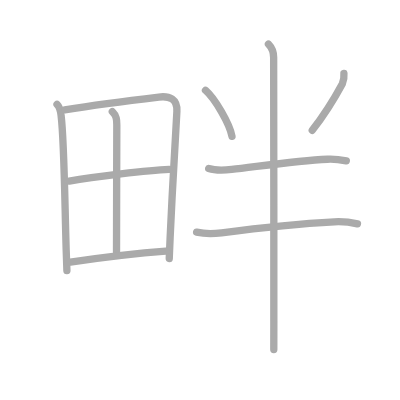
t = 0.00 s
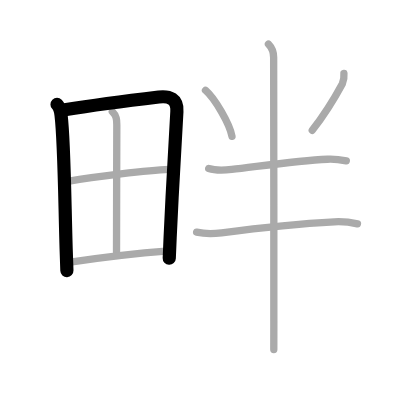
t = 2.00 s
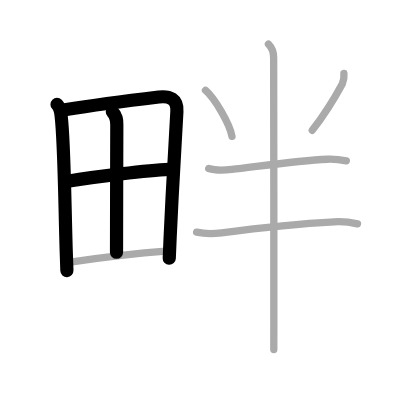
t = 4.00 s
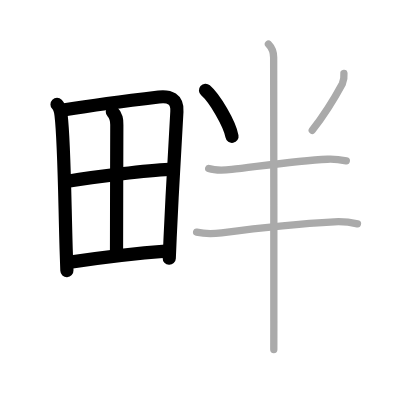
t = 6.00 s
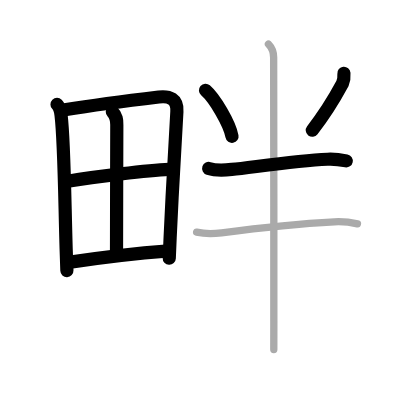
t = 8.00 s
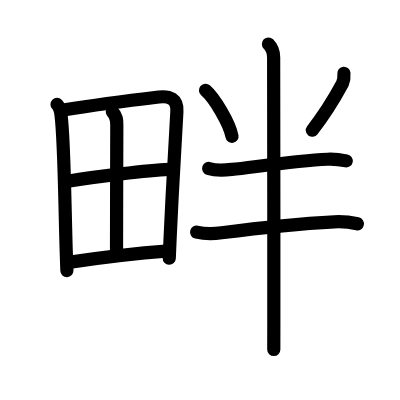
t = 10.00 s

The animated SVG that drew these frames (rendered in a browser with its animation timeline set to each time). Animation: 10 SMIL elements (animate=10); one cycle of 10.00 s.

<?xml version="1.0" standalone="no"?>
<!DOCTYPE svg PUBLIC "-//W3C//DTD SVG 1.1//EN"   "http://www.w3.org/Graphics/SVG/1.1/DTD/svg11.dtd">
<svg width="400px" height="400px"  version="1.1" xmlns="http://www.w3.org/2000/svg">
  <defs>
    <marker id="Triangle" viewBox="0 0 10 10" refX="0" refY="5" markerUnits="strokeWidth" markerWidth="3" style="stroke-opacity:0%;fill:#aaaaaa;" markerHeight="2" orient="auto">
      <path d="M 0 0 L 10 5 L 0 10 z" />
    </marker>
    
    <marker id="Arrow" viewBox="0 0 10 10" refX="5" refY="5" markerUnits="strokeWidth" markerWidth="1.8" style="stroke-opacity:0%;fill:#770000;" markerHeight="2" orient="auto">
      <path d="M 0 4 L 6 4 L 4 1 L 10 5 L 4 9 L 6 6 L 0 6 z" />
        <circle cx="5" cy="5" r="5" />
      </marker>
    
    <marker id="TriangleRed" viewBox="0 0 10 10" refX="0" refY="5" markerUnits="strokeWidth" markerWidth="3" style="stroke-opacity:0%;fill:#CC0000;" markerHeight="2" orient="auto">
      <path d="M 0 0 L 10 5 L 0 10 z" />
    </marker>
    
    <marker id="ArrowRed" viewBox="0 0 10 10" refX="5" refY="5" markerUnits="strokeWidth" markerWidth="1.8" style="stroke-opacity:0%;fill:#CC0000;" markerHeight="2" orient="auto">
      <path d="M 0 4 L 6 4 L 4 1 L 10 5 L 4 9 L 6 6 L 0 6 z" />
        <circle cx="5" cy="5" r="5" />
      </marker>
    
  </defs>
  
  <path style="fill:#ffffff; fill-opacity:100%; fill-rule:evenodd; stroke-width:0;" d="M 0 0 L 400px 0 L 400px 400px L 0 400px L 0 0" />

  <g transform="scale(3.6697247706422 3.6697247706422)">
<path style="fill:none; fill-opacity:0%; fill-rule:evenodd; stroke:#aaaaaa; stroke-opacity:100%; stroke-width: 1.5pt; stroke-linejoin:round; stroke-linecap:round;" d="M15.54 28.46c0.88 0.88 0.96 1.79 1.11 3.03c0.85 6.97 0.97 22.67 1.38 36.5c0.06 1.98 0.12 3.92 0.2 5.76"></path>
<path style="fill:none; fill-opacity:0%; fill-rule:evenodd; stroke:#aaaaaa; stroke-opacity:100%; stroke-width: 1.5pt; stroke-linejoin:round; stroke-linecap:round;" d="M17.64 29.92c8.71-1.41 19.21-2.72 25.64-3.48c2.92-0.35 5.12 0.53 4.92 3.95c-0.39 6.7-1.3 22.32-1.84 34.36c-0.09 2.02-0.17 3.94-0.24 5.69"></path>
<path style="fill:none; fill-opacity:0%; fill-rule:evenodd; stroke:#aaaaaa; stroke-opacity:100%; stroke-width: 1.5pt; stroke-linejoin:round; stroke-linecap:round;" d="M30.61 30.44c1.16 1.16 1.23 2.18 1.22 3.59c-0.03 9.23-0.08 31.37-0.08 34.72"></path>
<path style="fill:none; fill-opacity:0%; fill-rule:evenodd; stroke:#aaaaaa; stroke-opacity:100%; stroke-width: 1.5pt; stroke-linejoin:round; stroke-linecap:round;" d="M18.86 49.34c6.77-1.22 21.64-2.97 27.23-3.2"></path>
<path style="fill:none; fill-opacity:0%; fill-rule:evenodd; stroke:#aaaaaa; stroke-opacity:100%; stroke-width: 1.5pt; stroke-linejoin:round; stroke-linecap:round;" d="M19.16 71.43c8.09-1.18 16.84-2.31 26.02-2.99"></path>
<path style="fill:none; fill-opacity:0%; fill-rule:evenodd; stroke:#aaaaaa; stroke-opacity:100%; stroke-width: 1.5pt; stroke-linejoin:round; stroke-linecap:round;" d="M56 24.62c2.55 2.21 6.58 9.11 7.22 12.55"></path>
<path style="fill:none; fill-opacity:0%; fill-rule:evenodd; stroke:#aaaaaa; stroke-opacity:100%; stroke-width: 1.5pt; stroke-linejoin:round; stroke-linecap:round;" d="M93.72 19.98c0.09 0.98-0.05 1.92-0.42 2.83c-1.92 3.56-4.37 7.79-8.21 12.69"></path>
<path style="fill:none; fill-opacity:0%; fill-rule:evenodd; stroke:#aaaaaa; stroke-opacity:100%; stroke-width: 1.5pt; stroke-linejoin:round; stroke-linecap:round;" d="M56.87 45.9c2.09 0.69 4.13 0.5 6.28 0.27c6.02-0.63 17.47-2.39 26.1-2.78c1.88-0.09 3.31 0.09 5.12 0.45"></path>
<path style="fill:none; fill-opacity:0%; fill-rule:evenodd; stroke:#aaaaaa; stroke-opacity:100%; stroke-width: 1.5pt; stroke-linejoin:round; stroke-linecap:round;" d="M53.58 63.26c2.79 0.62 4.6 0.46 6.79 0.17c8.12-1.06 19.87-2.43 30.75-2.99c2.23-0.11 4.11 0.06 6.29 0.55"></path>
<path style="fill:none; fill-opacity:0%; fill-rule:evenodd; stroke:#aaaaaa; stroke-opacity:100%; stroke-width: 1.5pt; stroke-linejoin:round; stroke-linecap:round;" d="M73.15 12c1.05 1.05 1.42 2.38 1.42 3.68c0 0.85 0.08 50.98 0.05 71.82c-0.01 3.65-0.01 6.37-0.01 7.75"></path>

<path style="fill:none; fill-opacity:0%; fill-rule:evenodd; stroke:#000000; stroke-opacity:100%; stroke-width: 2.7pt; stroke-linejoin:round; stroke-linecap:round;" d="M15.54 28.46c0.88 0.88 0.96 1.79 1.11 3.03c0.85 6.97 0.97 22.67 1.38 36.5c0.06 1.98 0.12 3.92 0.2 5.76" pathLength="100" stroke-dashoffset="100" stroke-dasharray="100 105"><animate id="dashAnim1" attributeName="stroke-dashoffset" from="100" to="0" dur="1s" calcMode="linear" fill="freeze"/></path>
<path style="fill:none; fill-opacity:0%; fill-rule:evenodd; stroke:#000000; stroke-opacity:100%; stroke-width: 2.7pt; stroke-linejoin:round; stroke-linecap:round;" d="M17.64 29.92c8.71-1.41 19.21-2.72 25.64-3.48c2.92-0.35 5.12 0.53 4.92 3.95c-0.39 6.7-1.3 22.32-1.84 34.36c-0.09 2.02-0.17 3.94-0.24 5.69" pathLength="100" stroke-dashoffset="100" stroke-dasharray="100 105"><animate id="dashAnim2" attributeName="stroke-dashoffset" from="100" to="0" dur="1s" calcMode="linear" begin="dashAnim1.end" fill="freeze"/></path>
<path style="fill:none; fill-opacity:0%; fill-rule:evenodd; stroke:#000000; stroke-opacity:100%; stroke-width: 2.7pt; stroke-linejoin:round; stroke-linecap:round;" d="M30.61 30.44c1.16 1.16 1.23 2.18 1.22 3.59c-0.03 9.23-0.08 31.37-0.08 34.72" pathLength="100" stroke-dashoffset="100" stroke-dasharray="100 105"><animate id="dashAnim3" attributeName="stroke-dashoffset" from="100" to="0" dur="1s" calcMode="linear" begin="dashAnim2.end" fill="freeze"/></path>
<path style="fill:none; fill-opacity:0%; fill-rule:evenodd; stroke:#000000; stroke-opacity:100%; stroke-width: 2.7pt; stroke-linejoin:round; stroke-linecap:round;" d="M18.86 49.34c6.77-1.22 21.64-2.97 27.23-3.2" pathLength="100" stroke-dashoffset="100" stroke-dasharray="100 105"><animate id="dashAnim4" attributeName="stroke-dashoffset" from="100" to="0" dur="1s" calcMode="linear" begin="dashAnim3.end" fill="freeze"/></path>
<path style="fill:none; fill-opacity:0%; fill-rule:evenodd; stroke:#000000; stroke-opacity:100%; stroke-width: 2.7pt; stroke-linejoin:round; stroke-linecap:round;" d="M19.16 71.43c8.09-1.18 16.84-2.31 26.02-2.99" pathLength="100" stroke-dashoffset="100" stroke-dasharray="100 105"><animate id="dashAnim5" attributeName="stroke-dashoffset" from="100" to="0" dur="1s" calcMode="linear" begin="dashAnim4.end" fill="freeze"/></path>
<path style="fill:none; fill-opacity:0%; fill-rule:evenodd; stroke:#000000; stroke-opacity:100%; stroke-width: 2.7pt; stroke-linejoin:round; stroke-linecap:round;" d="M56 24.62c2.55 2.21 6.58 9.11 7.22 12.55" pathLength="100" stroke-dashoffset="100" stroke-dasharray="100 105"><animate id="dashAnim6" attributeName="stroke-dashoffset" from="100" to="0" dur="1s" calcMode="linear" begin="dashAnim5.end" fill="freeze"/></path>
<path style="fill:none; fill-opacity:0%; fill-rule:evenodd; stroke:#000000; stroke-opacity:100%; stroke-width: 2.7pt; stroke-linejoin:round; stroke-linecap:round;" d="M93.72 19.98c0.09 0.98-0.05 1.92-0.42 2.83c-1.92 3.56-4.37 7.79-8.21 12.69" pathLength="100" stroke-dashoffset="100" stroke-dasharray="100 105"><animate id="dashAnim7" attributeName="stroke-dashoffset" from="100" to="0" dur="1s" calcMode="linear" begin="dashAnim6.end" fill="freeze"/></path>
<path style="fill:none; fill-opacity:0%; fill-rule:evenodd; stroke:#000000; stroke-opacity:100%; stroke-width: 2.7pt; stroke-linejoin:round; stroke-linecap:round;" d="M56.87 45.9c2.09 0.69 4.13 0.5 6.28 0.27c6.02-0.63 17.47-2.39 26.1-2.78c1.88-0.09 3.31 0.09 5.12 0.45" pathLength="100" stroke-dashoffset="100" stroke-dasharray="100 105"><animate id="dashAnim8" attributeName="stroke-dashoffset" from="100" to="0" dur="1s" calcMode="linear" begin="dashAnim7.end" fill="freeze"/></path>
<path style="fill:none; fill-opacity:0%; fill-rule:evenodd; stroke:#000000; stroke-opacity:100%; stroke-width: 2.7pt; stroke-linejoin:round; stroke-linecap:round;" d="M53.58 63.26c2.79 0.62 4.6 0.46 6.79 0.17c8.12-1.06 19.87-2.43 30.75-2.99c2.23-0.11 4.11 0.06 6.29 0.55" pathLength="100" stroke-dashoffset="100" stroke-dasharray="100 105"><animate id="dashAnim9" attributeName="stroke-dashoffset" from="100" to="0" dur="1s" calcMode="linear" begin="dashAnim8.end" fill="freeze"/></path>
<path style="fill:none; fill-opacity:0%; fill-rule:evenodd; stroke:#000000; stroke-opacity:100%; stroke-width: 2.7pt; stroke-linejoin:round; stroke-linecap:round;" d="M73.15 12c1.05 1.05 1.42 2.38 1.42 3.68c0 0.85 0.08 50.98 0.05 71.82c-0.01 3.65-0.01 6.37-0.01 7.75" pathLength="100" stroke-dashoffset="100" stroke-dasharray="100 105"><animate id="dashAnim10" attributeName="stroke-dashoffset" from="100" to="0" dur="1s" calcMode="linear" begin="dashAnim9.end" fill="freeze"/></path>

</g>

</svg>  
          
